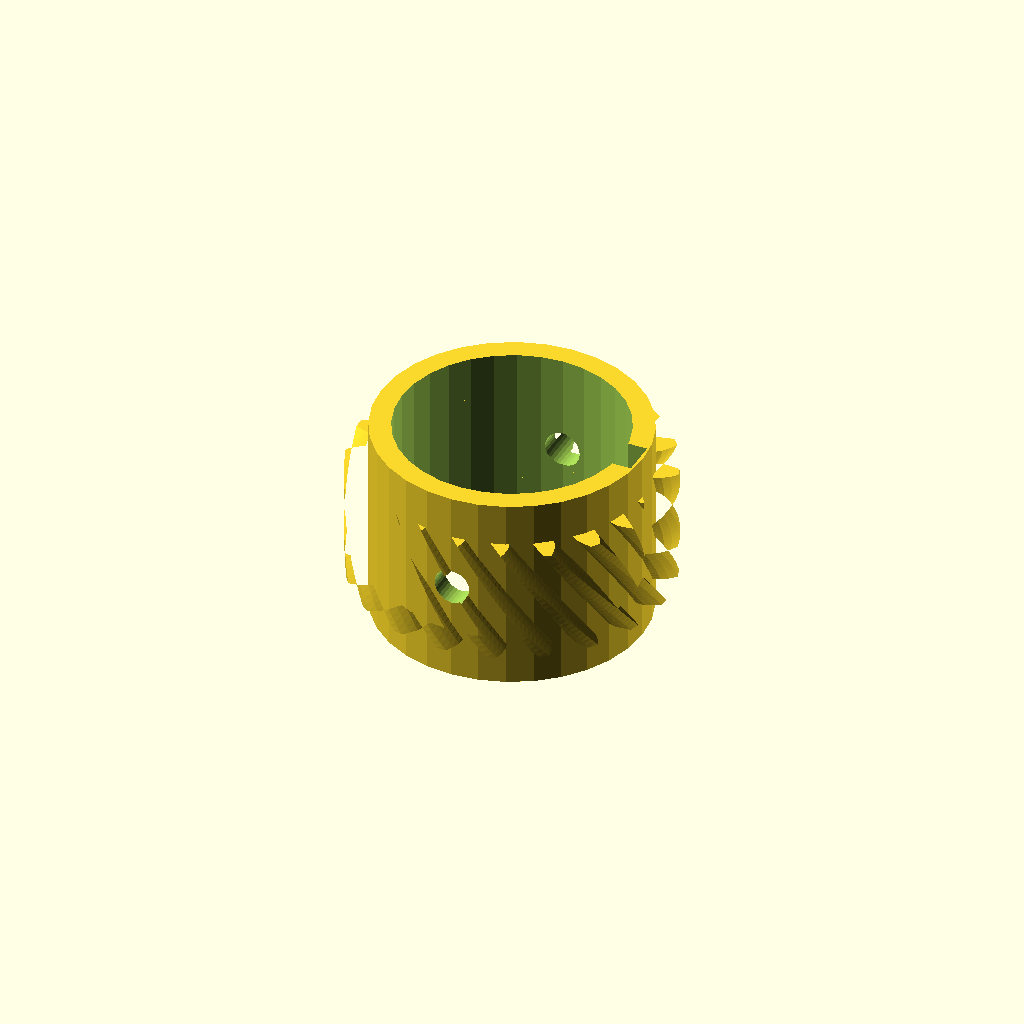
Cell 1 — every parameter at its default value.
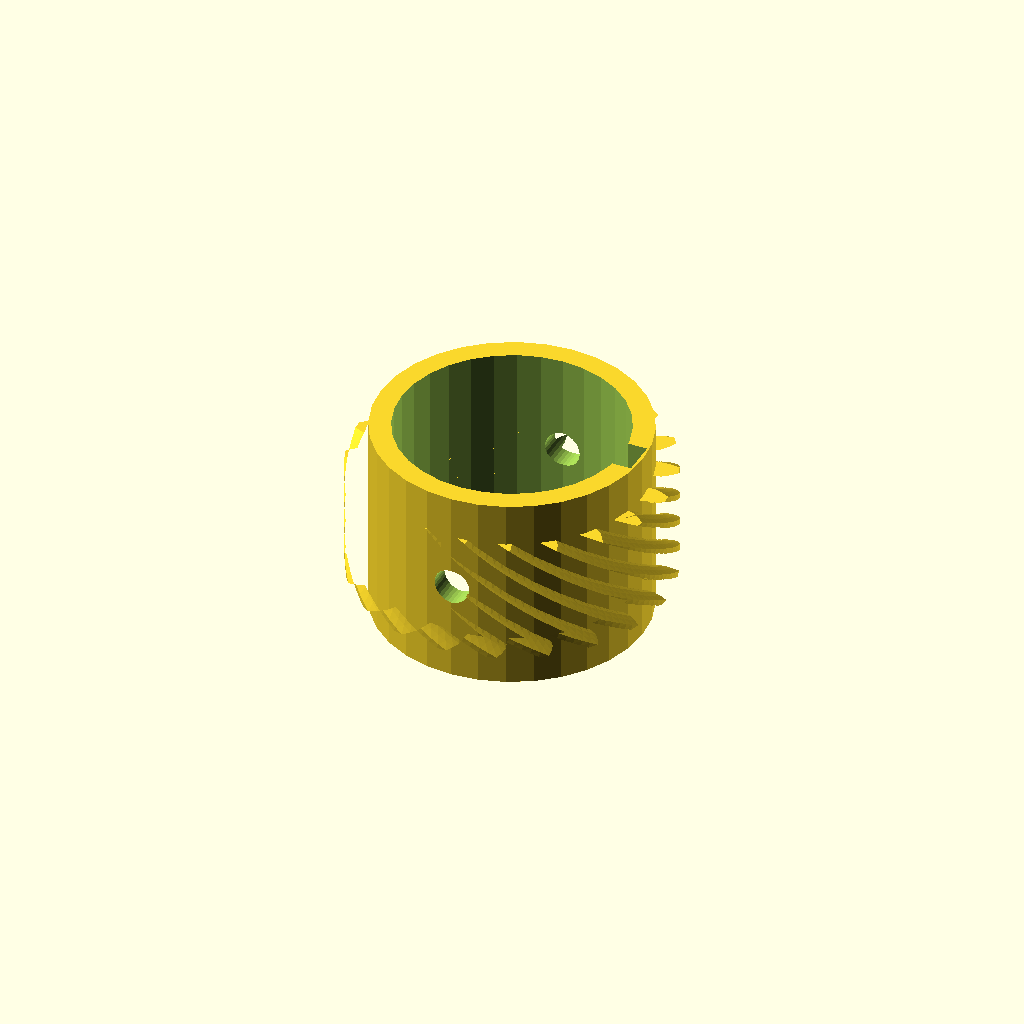
Cell 2 — helix set to 70, the other parameters unchanged.
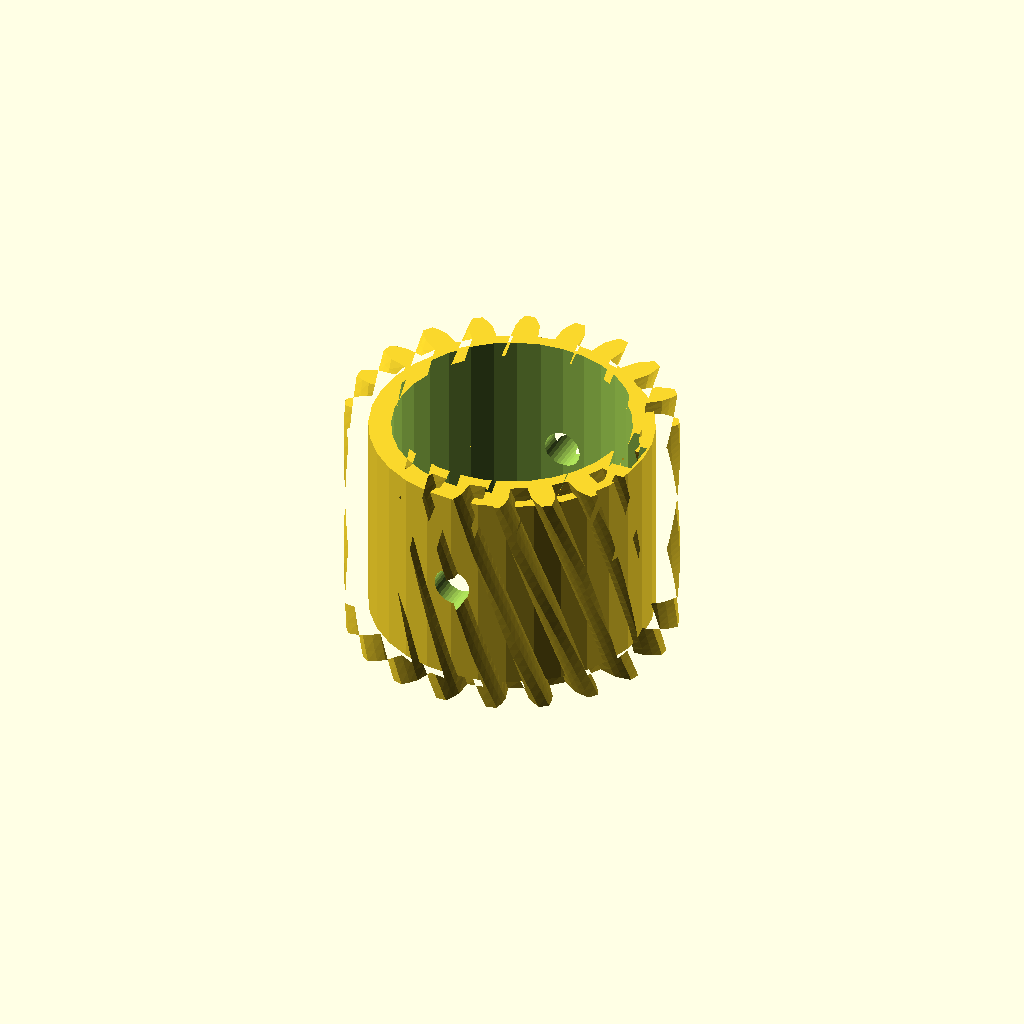
Cell 3 — rim_w set to 32, the other parameters unchanged.
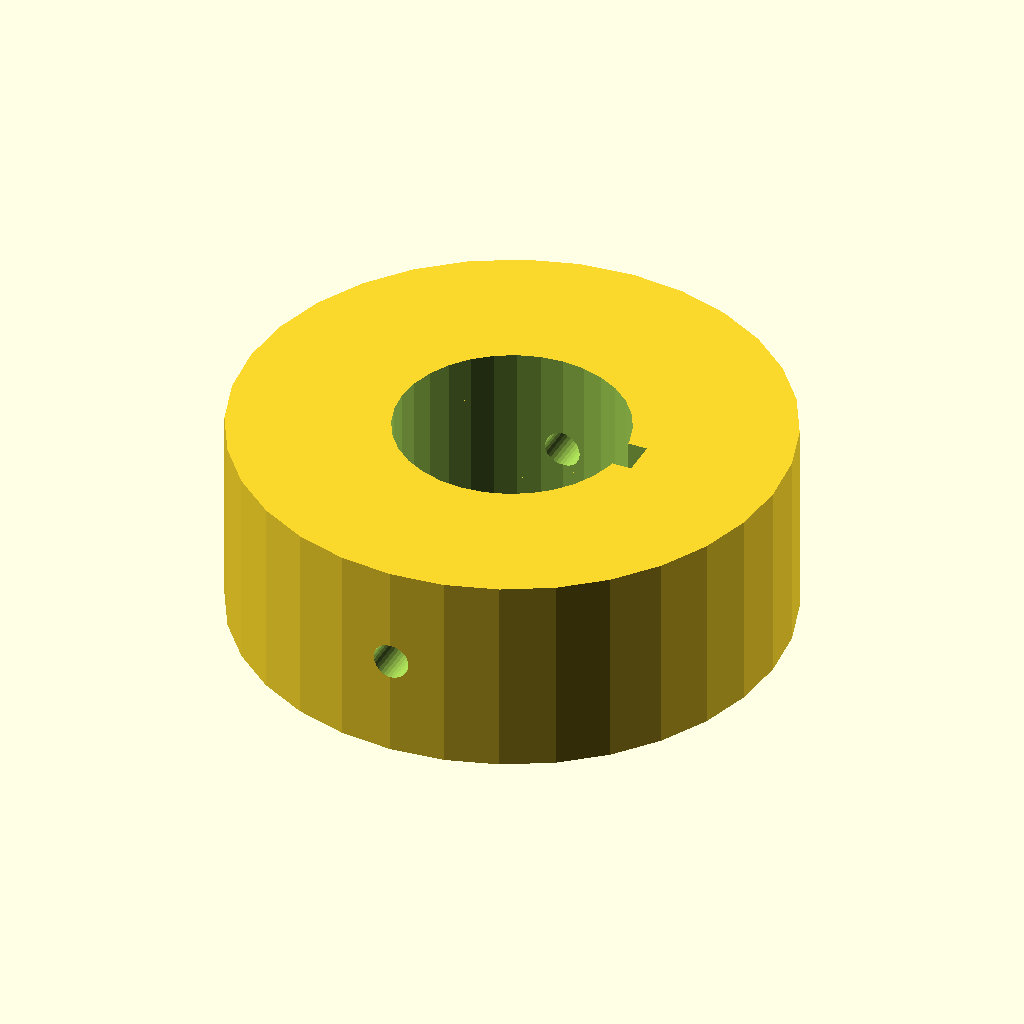
Cell 4 — hub_r set to 37.76, the other parameters unchanged.
All cells are drawn from one camera (rotation 55°, 0°, 25°, orthographic, colour scheme Cornfield), so only the parameter changes between them.
The OpenSCAD source (optional_data/data/gen3/wormwheels/part_0087.scad):
$fn = 32;

// ----------------------------------------------------------------------
// Worm wheel: z20 module 2, 35 degree helix, 28 mm hub
// ----------------------------------------------------------------------

// --- parameters (mm) ---
gear_module = 2;          // tooth module
teeth = 20;               // tooth count
helix = 35;               // helix angle of the rim
rim_w = 16;               // rim width
hub_r = 18.88;            // hub radius
hub_h = 28;               // hub height
bore_d = 31.75;           // hub bore
key_w = 5;                // keyway width
key_depth = 2.5;          // keyway depth
screw_d = 5;              // set screw thread

rim_profile = [[17.424, -1.631], [19.832, -1.598], [20.912, -1.227], [21.989, -0.695], [21.989, 0.695], [20.912, 1.227], [19.832, 1.598], [17.424, 1.631], [17.075, 3.833], [19.355, 4.609], [20.268, 5.295], [21.128, 6.134], [20.698, 7.456], [19.509, 7.629], [18.367, 7.648], [16.067, 6.935], [15.055, 8.922], [16.983, 10.364], [17.639, 11.299], [18.198, 12.363], [17.381, 13.487], [16.197, 13.284], [15.105, 12.949], [13.138, 11.561], [11.561, 13.138], [12.949, 15.105], [13.284, 16.197], [13.487, 17.381], [12.363, 18.198], [11.299, 17.639], [10.364, 16.983], [8.922, 15.055], [6.935, 16.067], [7.648, 18.367], [7.629, 19.509], [7.456, 20.698], [6.134, 21.128], [5.295, 20.268], [4.609, 19.355], [3.833, 17.075], [1.631, 17.424], [1.598, 19.832], [1.227, 20.912], [0.695, 21.989], [-0.695, 21.989], [-1.227, 20.912], [-1.598, 19.832], [-1.631, 17.424], [-3.833, 17.075], [-4.609, 19.355], [-5.295, 20.268], [-6.134, 21.128], [-7.456, 20.698], [-7.629, 19.509], [-7.648, 18.367], [-6.935, 16.067], [-8.922, 15.055], [-10.364, 16.983], [-11.299, 17.639], [-12.363, 18.198], [-13.487, 17.381], [-13.284, 16.197], [-12.949, 15.105], [-11.561, 13.138], [-13.138, 11.561], [-15.105, 12.949], [-16.197, 13.284], [-17.381, 13.487], [-18.198, 12.363], [-17.639, 11.299], [-16.983, 10.364], [-15.055, 8.922], [-16.067, 6.935], [-18.367, 7.648], [-19.509, 7.629], [-20.698, 7.456], [-21.128, 6.134], [-20.268, 5.295], [-19.355, 4.609], [-17.075, 3.833], [-17.424, 1.631], [-19.832, 1.598], [-20.912, 1.227], [-21.989, 0.695], [-21.989, -0.695], [-20.912, -1.227], [-19.832, -1.598], [-17.424, -1.631], [-17.075, -3.833], [-19.355, -4.609], [-20.268, -5.295], [-21.128, -6.134], [-20.698, -7.456], [-19.509, -7.629], [-18.367, -7.648], [-16.067, -6.935], [-15.055, -8.922], [-16.983, -10.364], [-17.639, -11.299], [-18.198, -12.363], [-17.381, -13.487], [-16.197, -13.284], [-15.105, -12.949], [-13.138, -11.561], [-11.561, -13.138], [-12.949, -15.105], [-13.284, -16.197], [-13.487, -17.381], [-12.363, -18.198], [-11.299, -17.639], [-10.364, -16.983], [-8.922, -15.055], [-6.935, -16.067], [-7.648, -18.367], [-7.629, -19.509], [-7.456, -20.698], [-6.134, -21.128], [-5.295, -20.268], [-4.609, -19.355], [-3.833, -17.075], [-1.631, -17.424], [-1.598, -19.832], [-1.227, -20.912], [-0.695, -21.989], [0.695, -21.989], [1.227, -20.912], [1.598, -19.832], [1.631, -17.424], [3.833, -17.075], [4.609, -19.355], [5.295, -20.268], [6.134, -21.128], [7.456, -20.698], [7.629, -19.509], [7.648, -18.367], [6.935, -16.067], [8.922, -15.055], [10.364, -16.983], [11.299, -17.639], [12.363, -18.198], [13.487, -17.381], [13.284, -16.197], [12.949, -15.105], [11.561, -13.138], [13.138, -11.561], [15.105, -12.949], [16.197, -13.284], [17.381, -13.487], [18.198, -12.363], [17.639, -11.299], [16.983, -10.364], [15.055, -8.922], [16.067, -6.935], [18.367, -7.648], [19.509, -7.629], [20.698, -7.456], [21.128, -6.134], [20.268, -5.295], [19.355, -4.609], [17.075, -3.833]];

difference() {
  union() {
    /* rim, twisted to stand in for the helical worm teeth */
    translate([0, 0, (hub_h - rim_w) / 2]) linear_extrude(height = rim_w, twist = helix, slices = 24) polygon(rim_profile);
    /* hub */
    cylinder(h = hub_h, d = 2 * hub_r);
  }
  /* bore */
  translate([0, 0, -2.5]) cylinder(h = hub_h + 5, d = bore_d);
  /* keyway, milled through the whole hub */
  translate([bore_d / 2 - key_depth, -key_w / 2, -2.5]) cube([key_depth + 2.5, key_w, hub_h + 5]);
  /* set screw hole straight through the hub wall */
  translate([0, -hub_r - 2.5, hub_h / 2]) rotate([-90, 0, 0]) cylinder(h = 2 * hub_r + 5, d = screw_d);
}
Customizer parameters (derived from the source; name, type, default, range or options):
gear_module: number, default 2
teeth: number, default 20
helix: number, default 35
rim_w: number, default 16
hub_r: number, default 18.88
hub_h: number, default 28
bore_d: number, default 31.75
key_w: number, default 5
key_depth: number, default 2.5
screw_d: number, default 5
